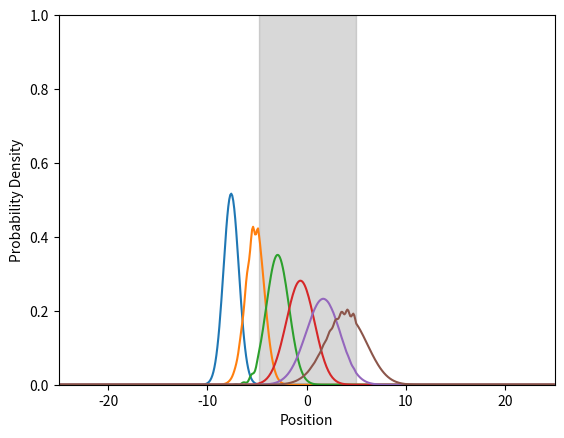
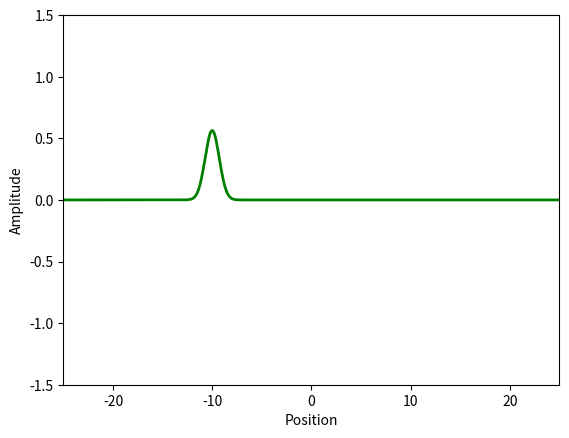

Recreate these plots in Python, in order. (Note: this script raises an exception after producing the figures.)
# Solve Schrödinger equation for every 1D system using Finite Difference Method and Eigenvalue Decomposition
import numpy as np
import matplotlib.pyplot as plt
import matplotlib.animation as animation

# Free quantum wave packet

# Constant
hbar = 1.0  # Reduced Planck's constant
m = 1.0    # Particle mass



# Time steps
dt = 0.1
t_min = 0
t_max = 50
Nt = int((t_max - t_min) / dt) 
dx = 0.1
x_min = -25
x_max = 25
Nx = int((x_max - x_min) / dx) 

# Parameters

k = 5  # wave number
# w = hbar * k**2 / (2 * m)  # angular frequency
alpha = 1  # packet width
p = hbar * k  # momentum
V0 = p**2/(2*m)  # Kinetic energy
x0 = -10  # Initial position

t = np.linspace(t_min, t_max, Nt + 1)
x = np.linspace(x_min, x_max, Nx + 1)


# Potential function
V = np.zeros(Nx-1)
for i in range(Nx-1):
    if x[i]>-5 and x[i]<5:
        V[i] = 5*V0




# plt.plot(x,V)
# plt.xlabel('Position')
# plt.ylabel('Potential Energy')
# plt.xlim(x_min, x_max)
# plt.ylim(0, 2.5*V0)
# plt.title('Potential Energy Function')
# plt.show()

# Initial wave function

Psi0 = np.exp(1j*k*(x[1:-1]-x0)) * np.exp(-(x[1:-1]-x0)**2/(2*alpha**2))
C0 = np.sqrt(np.sum(np.abs(Psi0[:])**2*dx))  # Normalization constant
Psi0 = Psi0/C0
# plt.plot(x, np.abs(Psi0)**2)
# plt.xlabel('Position')
# plt.ylabel('Probability Density')
# plt.xlim(x_min, x_max)
# plt.ylim(0, 1)
# plt.title('Initial Probability Density of Free Particle Wave Packet')
# plt.show()

# Halmiltonian matrix
lamb = hbar**2/(2*m*dx**2)
H =lamb*(2*np.diag(np.ones(Nx-1),0) + (-1)*np.diag(np.ones(Nx-2),1) + (-1)*np.diag(np.ones(Nx-2),-1))
for i in range(Nx-2):
    H[i][i] += V[i]/lamb
E,psi = np.linalg.eigh(H)  # Eigenvalue decomposition
psi = psi.T  

c = np.zeros(Nx-1, dtype=complex)
for n in range(Nx-1):
    c[n] = np.sum(np.conj(psi[n,:]) * Psi0[:])  # Expansion coefficients

Psi = np.zeros((Nx-1, Nt), dtype=complex)
for j in range(Nt):
    for n in range(Nx-1):
        Psi[:, j] += c[n] * psi[n, :] * np.exp(-1j * E[n] * t[j] / hbar)  # Time evolution


plt.plot(x[1:-1], np.abs(Psi[:,int(Nt/100)])**2)
plt.plot(x[1:-1], np.abs(Psi[:,int(2*Nt/100)])**2)
plt.plot(x[1:-1], np.abs(Psi[:,int(3*Nt/100)])**2)
plt.plot(x[1:-1], np.abs(Psi[:,int(4*Nt/100)])**2)
plt.plot(x[1:-1], np.abs(Psi[:,int(5*Nt/100)])**2)
plt.plot(x[1:-1], np.abs(Psi[:,int(6*Nt/100)])**2)
# plt.plot(x[1:-1], V)
plt.fill_between(x[1:-1], 0, 1, where=V > 0, color='gray', alpha=0.3, transform=plt.gca().get_xaxis_transform(), label='Potential')
plt.xlabel('Position')
plt.ylabel('Probability Density')
plt.xlim(x_min, x_max)
plt.ylim(0, 1)
plt.show()



# Define wave function (General solution)
# def solve():
#     global t, x
#     Psi = np.zeros((Nx, Nt), dtype=complex)
#     Psi0 = np.zeros(Nx, dtype=complex)
#     Psi0 = np.exp(1j*k*(x-x0))/np.sqrt(np.sqrt(np.pi)*alpha) * np.exp(-(x-x0)**2/(2*alpha**2))
#     C0 = np.sqrt(np.sum(np.abs(Psi0[:])**2*dx))  # Normalization constant
#     Psi0 = Psi0/C0
#     for i in range(0, Nx):
#         for j in range(0, Nt):
#             Psi[i][j] = 
#     C = np.sqrt(np.sum(np.abs(Psi[:,0])**2)*dx)  # Normalization constant
#     return Psi/C  


# Psi = solve() 

# # PLot test
# plt.plot(x, np.abs(Psi[:,0])**2)
# plt.xlabel('Position')  
# plt.ylabel('Probability Density')
# plt.xlim(x_min, x_max)
# plt.ylim(-1.5, 1.5)
# plt.title('Initial Probability Density of Free Particle Wave Packet')
# plt.show()



fig, ax = plt.subplots()
line1, = ax.plot([], [], lw=2, color='red')
line2, = ax.plot([], [], lw=2, color='blue')
line3, = ax.plot([], [], lw=2, color='green')
ax.set_xlim(x_min, x_max)
ax.set_ylim(-1.5, 1.5)
ax.set_xlabel('Position')
ax.set_ylabel('Amplitude')

def animate(i):
    # line1.set_data(x[1:-1], np.real(Psi[:, i]))
    # line2.set_data(x[1:-1], np.imag(Psi[:, i]))
    line3.set_data(x[1:-1], np.abs(Psi[:, i])**2)
    return line3

interval =  1000*dt 
nframes = int(Nt)
ani = animation.FuncAnimation(fig, animate, frames=nframes, repeat=False, interval=interval, blit=True)
# ani.save('wave.gif', writer='pillow', fps=30)
# plt.fill_between(x[1:-1], 0, 1, where=V > 0, color='gray', alpha=0.3, transform=plt.gca().get_xaxis_transform(), label='Potential')
plt.show()


